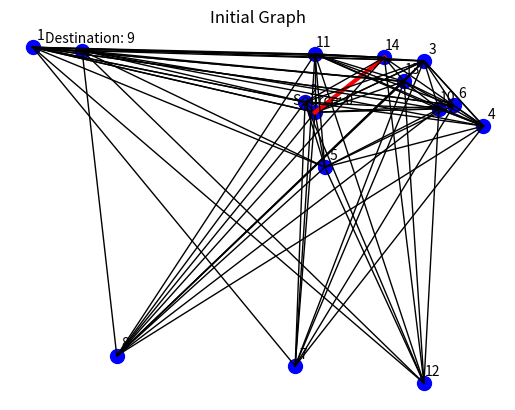
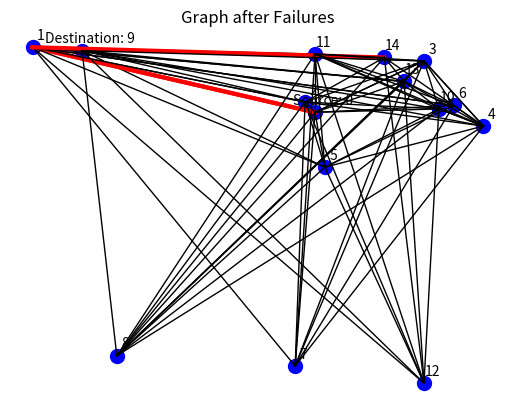

Here is the Python script that generated these plots, in order:
import random
import matplotlib.pyplot as plt
import math

# Globals used to keep track of the initial graph data
previous_positions = {}     # Keeps track of the positions of nodes in the previous state
best_path = {}              # Keeps track of the best path found so far
best_path_edges = set()     # Keeps track of the edges in the best path found so far
best_path_nodes = set()     # Keeps track of the nodes in the best path found so far

class Graph:

    def __init__(self, num_nodes, additional_edge_prob=.7):
        self.nodes = list(range(num_nodes))                                             # List of nodes in the graph
        self.edges = self.generate_connected_edges(num_nodes, additional_edge_prob)     # List of edges in the graph
        self.adj_list = self.generate_adj_list()                                        # Adjacency list representation of the graph

    # Generate a list of edges to ensure connectivity and add additional edges with given probability
    def generate_connected_edges(self, num_nodes, additional_edge_prob):
        edges = []

        # Generate a tree structure to ensure connectivity
        for i in range(1, num_nodes):
            parent = random.randint(0, i - 1)
            edges.append((i, parent))

        # Add additional edges with a given probability
        for i in range(num_nodes):
            for j in range(i + 1, num_nodes):
                if random.random() < additional_edge_prob:
                    edges.append((i, j))

        return edges

    # Get the positions of nodes in the graph
    def get_node_positions(self, failure = None):
        grid_size = int(math.ceil(math.sqrt(len(self.nodes))))
        positions = {}                                              # If a failure has occurred, use the positions of nodes in the previous state
        for node in self.nodes:
            if failure:
                positions[node] = previous_positions[node]
            else:
                x = (random.randrange(0, 100) / grid_size)          # x-coordinate of the node
                y = (random.randrange(0, 100) / grid_size)          # y-coordinate of the node
                positions[node] = (x, y)
                previous_positions[node] = positions[node]
        return positions


    # Generate an adjacency list representation of the graph
    def generate_adj_list(self):
        adj_list = {node: set() for node in self.nodes}
        for u, v in self.edges:
            adj_list[u].add(v)
            adj_list[v].add(u)
        return adj_list

    # Fail nodes and edges in the graph
    def fail_nodes_and_edges(self, node_fail_prob, edge_fail_prob):
        failed_nodes = set()
        failed_edges = set()
    
        # Fail only one node and only if it is in the best path
        for node in best_path_nodes:
            if random.random() < node_fail_prob and node != self.nodes[0] and node != self.nodes[-1]:
                failed_nodes.add(node)
                break
    
        # Fail only one edge and only if it is in the best path
        for u, v in self.edges:
            if random.random() < edge_fail_prob and (u, v) in best_path_edges and not failed_nodes:
                failed_edges.add((u, v))
                break

        #If no node or edge has failed, force a failue on a random edge in the best path
        for u, v in self.edges:
            if (u, v) in best_path_edges and not failed_edges and not failed_nodes:
                failed_edges.add((u, v))
                break
    
        # Remove failed nodes and edges from the graph
        self.nodes = [node for node in self.nodes if node not in failed_nodes]
        self.edges = [edge for edge in self.edges if edge not in failed_edges]
        for node in failed_nodes:
            self.adj_list.pop(node)
        for u, v in failed_edges:
            self.adj_list[u].remove(v)
            self.adj_list[v].remove(u)
        
        return failed_nodes, failed_edges


    # Find the shortest path from source to destination
    def dijkstra_algorithm(self, source, target, failed_nodes):
        distances = {node: float('inf') for node in self.nodes if node not in failed_nodes}
        distances[source] = 0
        unvisited_nodes = set(self.nodes) - failed_nodes
        previous_nodes = {node: None for node in self.nodes if node not in failed_nodes}
    
        while unvisited_nodes:
            current_node = min(unvisited_nodes, key=lambda node: distances[node])
            unvisited_nodes.remove(current_node)
    
            if current_node == target:
                break
    
            for neighbor in self.adj_list[current_node]:
                if neighbor in failed_nodes:
                    continue
    
                new_dist = distances[current_node] + 1
                if new_dist < distances[neighbor]:
                    distances[neighbor] = new_dist
                    previous_nodes[neighbor] = current_node
    
        # Reconstruct the best path
        best_path = []
        node = target
        while node is not None:
            best_path.append(node)
            best_path_nodes.add(node)
            node = previous_nodes[node]
        best_path.reverse()
    
        return distances[target], best_path



    # Graphs the nodes and edges 
    def display_graph(self, failed_nodes, failed_edges, title, best_path=None):
        if failed_nodes or failed_edges:
            pos = self.get_node_positions(True)
        else:
            pos = self.get_node_positions(False)
        fig, ax = plt.subplots()
    
        # Draw the edges
        for u, v in self.edges:
            if (u, v) not in failed_edges and (v, u) not in failed_edges and u not in failed_nodes and v not in failed_nodes:
                color = 'k-'
                size = 1
                if best_path is not None and ((u, v) in zip(best_path, best_path[1:]) or (v, u) in zip(best_path, best_path[1:])):
                    best_path_edges.add((u, v))
                    color = 'r-'
                    size = 3
                ax.plot([pos[u][0], pos[v][0]], [pos[u][1], pos[v][1]], color, linewidth = size)
    
        # Draw the nodes
        for node in self.nodes:
            if node not in failed_nodes:
                ax.scatter(pos[node][0], pos[node][1], s = 100, color = "b")
                if node == 0:
                    ax.annotate("Source: " + str(node), (pos[node][0], pos[node][1]), textcoords="offset points", xytext=(6, 6), ha='center')
                else:
                    if node == 9:
                        ax.annotate("Destination: " + str(node), (pos[node][0], pos[node][1]), textcoords="offset points", xytext=(6, 6), ha='center')
                    else:
                        ax.annotate(str(node), (pos[node][0], pos[node][1]), textcoords="offset points", xytext=(6, 6), ha='center')
    
        ax.set_title(title)
        
        plt.axis('off')
        plt.show()





#DRIVER CODE     
def main():
    num_nodes = 15
    node_fail_prob = 0.25
    edge_fail_prob = 0.25
    source = 0
    target = num_nodes - 1

    G = Graph(num_nodes)

    shortest_path_length, best_path = G.dijkstra_algorithm(source, target, set())

    print(f"The shortest path from node {source} to node {target} is {best_path} with a length of {shortest_path_length}.")

    # Display the initial graph
    G.display_graph(set(), set(), "Initial Graph", best_path)

    failed_nodes, failed_edges = G.fail_nodes_and_edges(node_fail_prob, edge_fail_prob)
    if failed_nodes:
        print(f"Failed node: {list(failed_nodes)[0]}")

    if failed_edges:
        print(f"Failed edge: {list(failed_edges)[0]}")

    shortest_path_length, best_path = G.dijkstra_algorithm(source, target, failed_nodes)

    print(f"The shortest path from node {source} to node {target} is {best_path} with a length of {shortest_path_length}.")

    # Display the graph after removing faulty nodes/edges and highlight the best path
    G.display_graph(failed_nodes, failed_edges, "Graph after Failures", best_path)




if __name__ == "__main__":
    main()